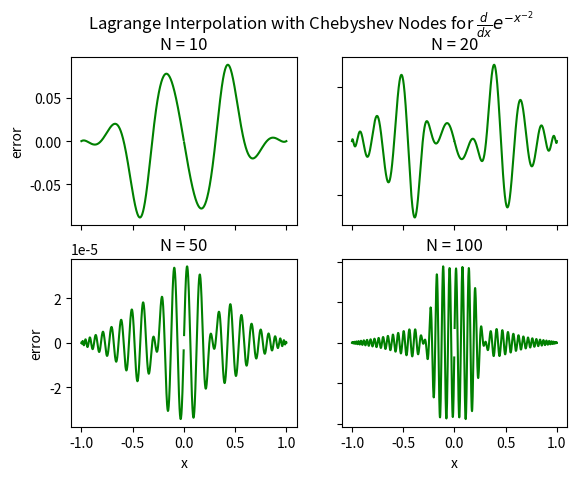

The script that saved this image:
import numpy as np
import numpy.linalg as la
import matplotlib.pyplot as plt

def driver1():
    hp2 = lambda x: 3*x**5/(abs(x**3))

    N1 = 10
    N2 = 20
    N3 = 50
    N4 = 100
    ''' interval'''
    a = -1
    b = 1
   
    ''' create equispaced interpolation nodes'''
    xint1 = np.cos((np.pi * np.arange(N1 + 1)) / N1)
    xint2 = np.cos((np.pi * np.arange(N2 + 1)) / N2)
    xint3 = np.cos((np.pi * np.arange(N3 + 1)) / N3)
    xint4 = np.cos((np.pi * np.arange(N4 + 1)) / N4)

    ''' create interpolation data'''
    yint1 = hp2(xint1)
    yint2 = hp2(xint2)
    yint3 = hp2(xint3)
    yint4 = hp2(xint4)
    
    ''' create points for evaluating the Lagrange interpolating polynomial'''
    Neval = 1000
    xeval = np.linspace(a,b,Neval+1)
    yeval_l1= np.zeros(Neval+1)
    yeval_l2= np.zeros(Neval+1)
    yeval_l3= np.zeros(Neval+1)
    yeval_l4= np.zeros(Neval+1)
    yeval_dd = np.zeros(Neval+1)
  
    '''Initialize and populate the first columns of the 
     divided difference matrix. We will pass the x vector'''
    y1 = np.zeros( (N1+1, N1+1) )
    y2 = np.zeros( (N2+1, N2+1) )
    y3 = np.zeros( (N3+1, N3+1) )
    y4 = np.zeros( (N4+1, N4+1) )
     
    for j in range(N1+1):
       y1[j][0]  = yint1[j]

    for j in range(N2+1):
       y2[j][0]  = yint2[j]

    for j in range(N3+1):
       y3[j][0]  = yint3[j]

    for j in range(N4+1):
       y4[j][0]  = yint4[j]

    y1 = dividedDiffTable(xint1, y1, N1+1)
    y2 = dividedDiffTable(xint2, y2, N2+1)
    y3 = dividedDiffTable(xint3, y3, N3+1)
    y4 = dividedDiffTable(xint4, y4, N4+1)
    ''' evaluate lagrange poly '''
    for kk in range(Neval+1):
        yeval_l1[kk] = eval_lagrange(xeval[kk],xint1,yint1,N1)
        yeval_l2[kk] = eval_lagrange(xeval[kk],xint2,yint2,N2)
        yeval_l3[kk] = eval_lagrange(xeval[kk],xint3,yint3,N3)
        yeval_l4[kk] = eval_lagrange(xeval[kk],xint4,yint4,N4)
        #yeval_dd[kk] = evalDDpoly(xeval[kk],xint,y,N)

    ''' create vector with exact values'''
    fex1 = hp2(xeval)
    fex2 = hp2(xeval)
    fex3 = hp2(xeval)
    fex4 = hp2(xeval)

    fig, axs = plt.subplots(2, 2)
    title = r"Lagrange Interpolation with Chebyshev Nodes for $\frac{d}{dx}|x^3|$"
    fig.suptitle(title)
    axs[0, 0].plot(xeval, (yeval_l1 - fex1), color = 'green')
    axs[0, 0].set_title("N = 10")
    axs[0, 1].plot(xeval, (yeval_l2 - fex2), color = 'green')
    axs[0, 1].set_title("N = 20")
    axs[1, 0].plot(xeval, (yeval_l3 - fex3), color = 'green')
    axs[1, 0].set_title("N = 50")
    axs[1, 1].plot(xeval, (yeval_l4 - fex4), color = 'green')
    axs[1, 1].set_title("N = 100")

    for ax in axs.flat:
        ax.set(xlabel = 'x', ylabel = 'error')

    for ax in fig.get_axes():
        ax.label_outer()
       
    plt.show()
        
def driver2():
    hp2 = lambda x: 2*np.exp(-x**(-2))/x**3
    
    N1 = 10
    N2 = 20
    N3 = 50
    N4 = 100
    ''' interval'''
    a = -1
    b = 1
   
    ''' create equispaced interpolation nodes'''
    xint1 = np.cos((np.pi * np.arange(N1 + 1)) / N1)
    xint2 = np.cos((np.pi * np.arange(N2 + 1)) / N2)
    xint3 = np.cos((np.pi * np.arange(N3 + 1)) / N3)
    xint4 = np.cos((np.pi * np.arange(N4 + 1)) / N4)

    ''' create interpolation data'''
    yint1 = hp2(xint1)
    yint2 = hp2(xint2)
    yint3 = hp2(xint3)
    yint4 = hp2(xint4)
    
    ''' create points for evaluating the Lagrange interpolating polynomial'''
    Neval = 1000
    xeval = np.linspace(a,b,Neval+1)
    yeval_l1= np.zeros(Neval+1)
    yeval_l2= np.zeros(Neval+1)
    yeval_l3= np.zeros(Neval+1)
    yeval_l4= np.zeros(Neval+1)
    yeval_dd = np.zeros(Neval+1)
  
    '''Initialize and populate the first columns of the 
     divided difference matrix. We will pass the x vector'''
    y1 = np.zeros( (N1+1, N1+1) )
    y2 = np.zeros( (N2+1, N2+1) )
    y3 = np.zeros( (N3+1, N3+1) )
    y4 = np.zeros( (N4+1, N4+1) )
     
    for j in range(N1+1):
       y1[j][0]  = yint1[j]

    for j in range(N2+1):
       y2[j][0]  = yint2[j]

    for j in range(N3+1):
       y3[j][0]  = yint3[j]

    for j in range(N4+1):
       y4[j][0]  = yint4[j]

    y1 = dividedDiffTable(xint1, y1, N1+1)
    y2 = dividedDiffTable(xint2, y2, N2+1)
    y3 = dividedDiffTable(xint3, y3, N3+1)
    y4 = dividedDiffTable(xint4, y4, N4+1)
    ''' evaluate lagrange poly '''
    for kk in range(Neval+1):
        yeval_l1[kk] = eval_lagrange(xeval[kk],xint1,yint1,N1)
        yeval_l2[kk] = eval_lagrange(xeval[kk],xint2,yint2,N2)
        yeval_l3[kk] = eval_lagrange(xeval[kk],xint3,yint3,N3)
        yeval_l4[kk] = eval_lagrange(xeval[kk],xint4,yint4,N4)
        #yeval_dd[kk] = evalDDpoly(xeval[kk],xint,y,N)

    ''' create vector with exact values'''
    fex1 = hp2(xeval)
    fex2 = hp2(xeval)
    fex3 = hp2(xeval)
    fex4 = hp2(xeval)

    fig, axs = plt.subplots(2, 2)
    title = r"Lagrange Interpolation with Chebyshev Nodes for $\frac{d}{dx}e^{-x^{-2}}$"
    fig.suptitle(title)
    axs[0, 0].plot(xeval, (yeval_l1 - fex1), color = 'green')
    axs[0, 0].set_title("N = 10")
    axs[0, 1].plot(xeval, (yeval_l2 - fex2), color = 'green')
    axs[0, 1].set_title("N = 20")
    axs[1, 0].plot(xeval, (yeval_l3 - fex3), color = 'green')
    axs[1, 0].set_title("N = 50")
    axs[1, 1].plot(xeval, (yeval_l4 - fex4), color = 'green')
    axs[1, 1].set_title("N = 100")

    for ax in axs.flat:
        ax.set(xlabel = 'x', ylabel = 'error')

    for ax in fig.get_axes():
        ax.label_outer()
       
    plt.show()

def driver3():
    hp2 = lambda x: 6*abs(x)
    
    N1 = 10
    N2 = 20
    N3 = 50
    N4 = 100
    ''' interval'''
    a = -1
    b = 1
   
    ''' create equispaced interpolation nodes'''
    xint1 = np.cos((np.pi * np.arange(N1 + 1)) / N1)
    xint2 = np.cos((np.pi * np.arange(N2 + 1)) / N2)
    xint3 = np.cos((np.pi * np.arange(N3 + 1)) / N3)
    xint4 = np.cos((np.pi * np.arange(N4 + 1)) / N4)

    ''' create interpolation data'''
    yint1 = hp2(xint1)
    yint2 = hp2(xint2)
    yint3 = hp2(xint3)
    yint4 = hp2(xint4)
    
    ''' create points for evaluating the Lagrange interpolating polynomial'''
    Neval = 1000
    xeval = np.linspace(a,b,Neval+1)
    yeval_l1= np.zeros(Neval+1)
    yeval_l2= np.zeros(Neval+1)
    yeval_l3= np.zeros(Neval+1)
    yeval_l4= np.zeros(Neval+1)
    yeval_dd = np.zeros(Neval+1)
  
    '''Initialize and populate the first columns of the 
     divided difference matrix. We will pass the x vector'''
    y1 = np.zeros( (N1+1, N1+1) )
    y2 = np.zeros( (N2+1, N2+1) )
    y3 = np.zeros( (N3+1, N3+1) )
    y4 = np.zeros( (N4+1, N4+1) )
     
    for j in range(N1+1):
       y1[j][0]  = yint1[j]

    for j in range(N2+1):
       y2[j][0]  = yint2[j]

    for j in range(N3+1):
       y3[j][0]  = yint3[j]

    for j in range(N4+1):
       y4[j][0]  = yint4[j]

    y1 = dividedDiffTable(xint1, y1, N1+1)
    y2 = dividedDiffTable(xint2, y2, N2+1)
    y3 = dividedDiffTable(xint3, y3, N3+1)
    y4 = dividedDiffTable(xint4, y4, N4+1)
    ''' evaluate lagrange poly '''
    for kk in range(Neval+1):
        yeval_l1[kk] = eval_lagrange(xeval[kk],xint1,yint1,N1)
        yeval_l2[kk] = eval_lagrange(xeval[kk],xint2,yint2,N2)
        yeval_l3[kk] = eval_lagrange(xeval[kk],xint3,yint3,N3)
        yeval_l4[kk] = eval_lagrange(xeval[kk],xint4,yint4,N4)
        #yeval_dd[kk] = evalDDpoly(xeval[kk],xint,y,N)

    ''' create vector with exact values'''
    fex1 = hp2(xeval)
    fex2 = hp2(xeval)
    fex3 = hp2(xeval)
    fex4 = hp2(xeval)

    fig, axs = plt.subplots(2, 2)
    title = r"Lagrange Interpolation with Chebyshev Nodes for $\frac{d^2}{dx^2}|x^3|$"
    fig.suptitle(title)
    axs[0, 0].plot(xeval, (yeval_l1 - fex1), color = 'green')
    axs[0, 0].set_title("N = 10")
    axs[0, 1].plot(xeval, (yeval_l2 - fex2), color = 'green')
    axs[0, 1].set_title("N = 20")
    axs[1, 0].plot(xeval, (yeval_l3 - fex3), color = 'green')
    axs[1, 0].set_title("N = 50")
    axs[1, 1].plot(xeval, (yeval_l4 - fex4), color = 'green')
    axs[1, 1].set_title("N = 100")

    for ax in axs.flat:
        ax.set(xlabel = 'x', ylabel = 'error')

    for ax in fig.get_axes():
        ax.label_outer()
       
    plt.show()

def driver4():
    hp2 = lambda x: (4*np.exp(-x**(-2)) - 6*x**2*np.exp(-x**(-2)))/x**6
    
    N1 = 10
    N2 = 20
    N3 = 50
    N4 = 100
    ''' interval'''
    a = -1
    b = 1
   
    ''' create equispaced interpolation nodes'''
    xint1 = np.cos((np.pi * np.arange(N1 + 1)) / N1)
    xint2 = np.cos((np.pi * np.arange(N2 + 1)) / N2)
    xint3 = np.cos((np.pi * np.arange(N3 + 1)) / N3)
    xint4 = np.cos((np.pi * np.arange(N4 + 1)) / N4)

    ''' create interpolation data'''
    yint1 = hp2(xint1)
    yint2 = hp2(xint2)
    yint3 = hp2(xint3)
    yint4 = hp2(xint4)
    
    ''' create points for evaluating the Lagrange interpolating polynomial'''
    Neval = 1000
    xeval = np.linspace(a,b,Neval+1)
    yeval_l1= np.zeros(Neval+1)
    yeval_l2= np.zeros(Neval+1)
    yeval_l3= np.zeros(Neval+1)
    yeval_l4= np.zeros(Neval+1)
    yeval_dd = np.zeros(Neval+1)
  
    '''Initialize and populate the first columns of the 
     divided difference matrix. We will pass the x vector'''
    y1 = np.zeros( (N1+1, N1+1) )
    y2 = np.zeros( (N2+1, N2+1) )
    y3 = np.zeros( (N3+1, N3+1) )
    y4 = np.zeros( (N4+1, N4+1) )
     
    for j in range(N1+1):
       y1[j][0]  = yint1[j]

    for j in range(N2+1):
       y2[j][0]  = yint2[j]

    for j in range(N3+1):
       y3[j][0]  = yint3[j]

    for j in range(N4+1):
       y4[j][0]  = yint4[j]

    y1 = dividedDiffTable(xint1, y1, N1+1)
    y2 = dividedDiffTable(xint2, y2, N2+1)
    y3 = dividedDiffTable(xint3, y3, N3+1)
    y4 = dividedDiffTable(xint4, y4, N4+1)
    ''' evaluate lagrange poly '''
    for kk in range(Neval+1):
        yeval_l1[kk] = eval_lagrange(xeval[kk],xint1,yint1,N1)
        yeval_l2[kk] = eval_lagrange(xeval[kk],xint2,yint2,N2)
        yeval_l3[kk] = eval_lagrange(xeval[kk],xint3,yint3,N3)
        yeval_l4[kk] = eval_lagrange(xeval[kk],xint4,yint4,N4)
        #yeval_dd[kk] = evalDDpoly(xeval[kk],xint,y,N)

    ''' create vector with exact values'''
    fex1 = hp2(xeval)
    fex2 = hp2(xeval)
    fex3 = hp2(xeval)
    fex4 = hp2(xeval)

    fig, axs = plt.subplots(2, 2)
    title = r"Lagrange Interpolation with Chebyshev Nodes for $\frac{d^2}{dx^2}e^{-x^{-2}}$"
    fig.suptitle(title)
    axs[0, 0].plot(xeval, (yeval_l1 - fex1), color = 'green')
    axs[0, 0].set_title("N = 10")
    axs[0, 1].plot(xeval, (yeval_l2 - fex2), color = 'green')
    axs[0, 1].set_title("N = 20")
    axs[1, 0].plot(xeval, (yeval_l3 - fex3), color = 'green')
    axs[1, 0].set_title("N = 50")
    axs[1, 1].plot(xeval, (yeval_l4 - fex4), color = 'green')
    axs[1, 1].set_title("N = 100")

    for ax in axs.flat:
        ax.set(xlabel = 'x', ylabel = 'error')

    for ax in fig.get_axes():
        ax.label_outer()
       
    plt.show()

def eval_lagrange(xeval,xint,yint,N):

    lj = np.ones(N+1)
    
    for count in range(N+1):
       for jj in range(N+1):
           if (jj != count):
              lj[count] = lj[count]*(xeval - xint[jj])/(xint[count]-xint[jj])

    yeval = 0.
    
    for jj in range(N+1):
       yeval = yeval + yint[jj]*lj[jj]
  
    return(yeval)
  

''' create divided difference matrix'''
def dividedDiffTable(x, y, n):
 
    for i in range(1, n):
        for j in range(n - i):
            y[j][i] = ((y[j][i - 1] - y[j + 1][i - 1]) /
                                     (x[j] - x[i + j]));
    return y;
    
def evalDDpoly(xval, xint, hp2, N):
    ''' evaluate the polynomial terms'''
    ptmp = np.zeros(N+1)
    
    ptmp[0] = 1.
    for j in range(N):
      ptmp[j+1] = ptmp[j]*(xval-xint[j])
     
    '''evaluate the divided difference polynomial'''
    yeval = 0.
    for j in range(N+1):
       yeval = yeval + hp2[0][j]*ptmp[j]  

    return yeval

# driver1()        
driver2()
# driver3()
# driver4()